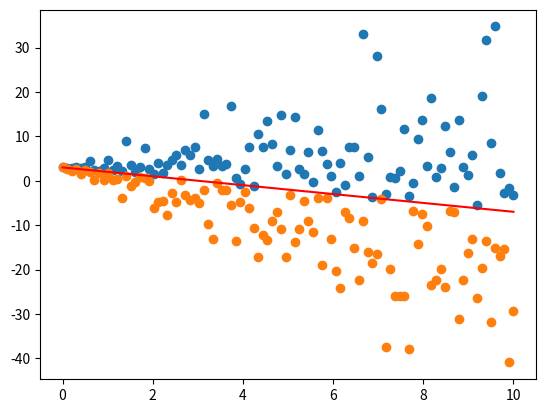

Generate this figure with matplotlib:
import matplotlib.pyplot as pyplot
import numpy as np
import os
from datetime import datetime

m = -1
b = 3

x = np.linspace(0,10,100)
y = m*x+b

above_scatter_y = m*x+b+(abs(2*np.random.randn(100)))*x
below_scatter_y = m*x+b-(abs(2*np.random.randn(100)))*x

pyplot.scatter(x,above_scatter_y)
pyplot.scatter(x,below_scatter_y)
pyplot.plot(x,y,color='red')
if os.name=="nt":
    pyplot.savefig(f"plot{datetime.timestamp(datetime.now())}.png")
else:
    pyplot.savefig(f"plot{datetime.timestamp(datetime.now())}.png")
pyplot.show()
